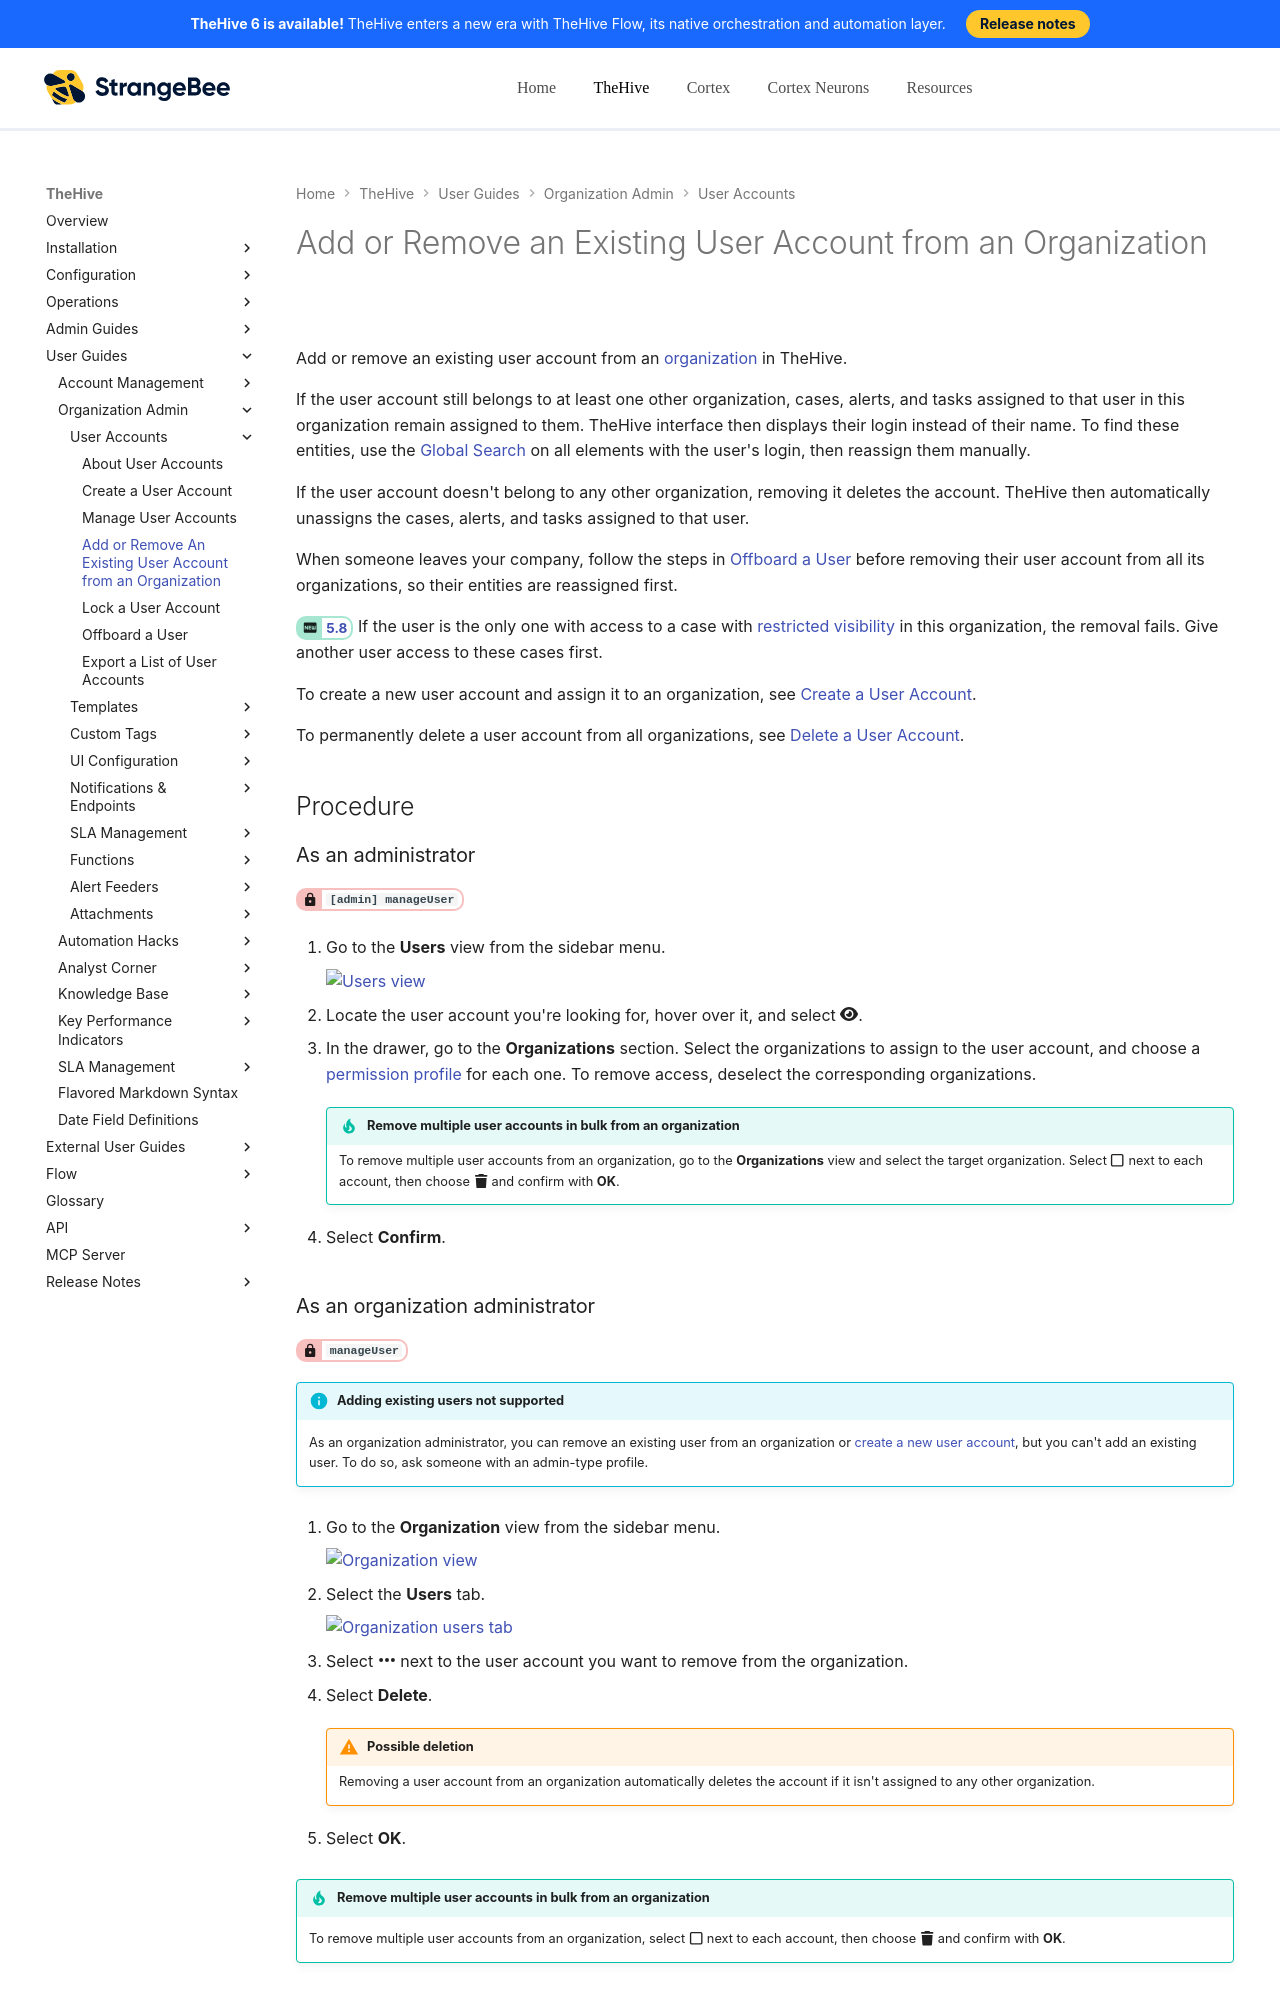

repository: StrangeBeeCorp/docs · page: thehive/administration/organizations/add-remove-an-existing-user-account-from-an-organization/index.html · generator: mkdocs

# Add or Remove an Existing User Account from an Organization

Add or remove an existing user account from an [organization](about-organizations.md) in TheHive.

If the user account still belongs to at least one other organization, cases, alerts, and tasks assigned to that user in this organization remain assigned to them. TheHive interface then displays their login instead of their name. To find these entities, use the [Global Search](../../user-guides/analyst-corner/cases/search-for-cases/find-a-case.md#method-4-global-search-feature) on all elements with the user's login, then reassign them manually.

If the user account doesn't belong to any other organization, removing it deletes the account. TheHive then automatically unassigns the cases, alerts, and tasks assigned to that user.

When someone leaves your company, follow the steps in [Offboard a User](../../user-guides/organization/configure-organization/manage-user-accounts/offboard-a-user.md) before removing their user account from all its organizations, so their entities are reassigned first.

<!-- md:version 5.8 --> If the user is the only one with access to a case with [restricted visibility](../../user-guides/analyst-corner/cases/case-visibility/restrict-visibility-case.md) in this organization, the removal fails. Give another user access to these cases first.

To create a new user account and assign it to an organization, see [Create a User Account](../../user-guides/organization/configure-organization/manage-user-accounts/create-a-user-account.md).

To permanently delete a user account from all organizations, see [Delete a User Account](../../user-guides/organization/configure-organization/manage-user-accounts/delete-a-user-account.md).

<h2>Procedure</h2>

### As an administrator

<!-- md:permission `[admin] manageUser` -->

1. {% include-markdown "includes/users-view-go-to.md" %}

2. Locate the user account you're looking for, hover over it, and select :fontawesome-solid-eye:.

3. In the drawer, go to the **Organizations** section. Select the organizations to assign to the user account, and choose a [permission profile](../../administration/profiles/about-profiles.md) for each one. To remove access, deselect the corresponding organizations.

    !!! tip "Remove multiple user accounts in bulk from an organization"
        To remove multiple user accounts from an organization, go to the **Organizations** view and select the target organization. Select :fontawesome-regular-square: next to each account, then choose :fontawesome-solid-trash: and confirm with **OK**.

4. Select **Confirm**.
